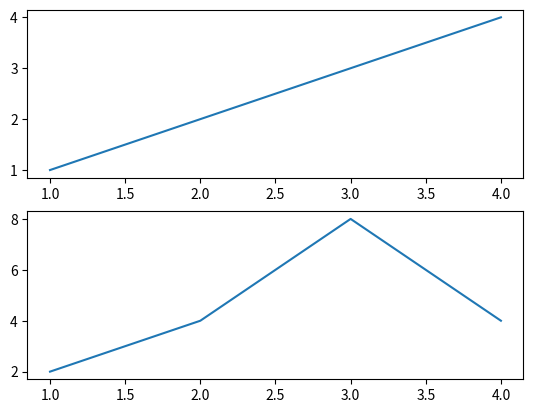

This figure's Python source:
import matplotlib.pyplot as plt

plt.figure()
plt.subplot(2,1,1)  #2행 1열 그래프의 첫번째 그래프
plt.plot([1,2,3,4],[1,2,3,4])

plt.subplot(2,1,2)  #2행 1열 그래프의 두번째 그래프
plt.plot([1,2,3,4],[2,4,8,4])
plt.show()

